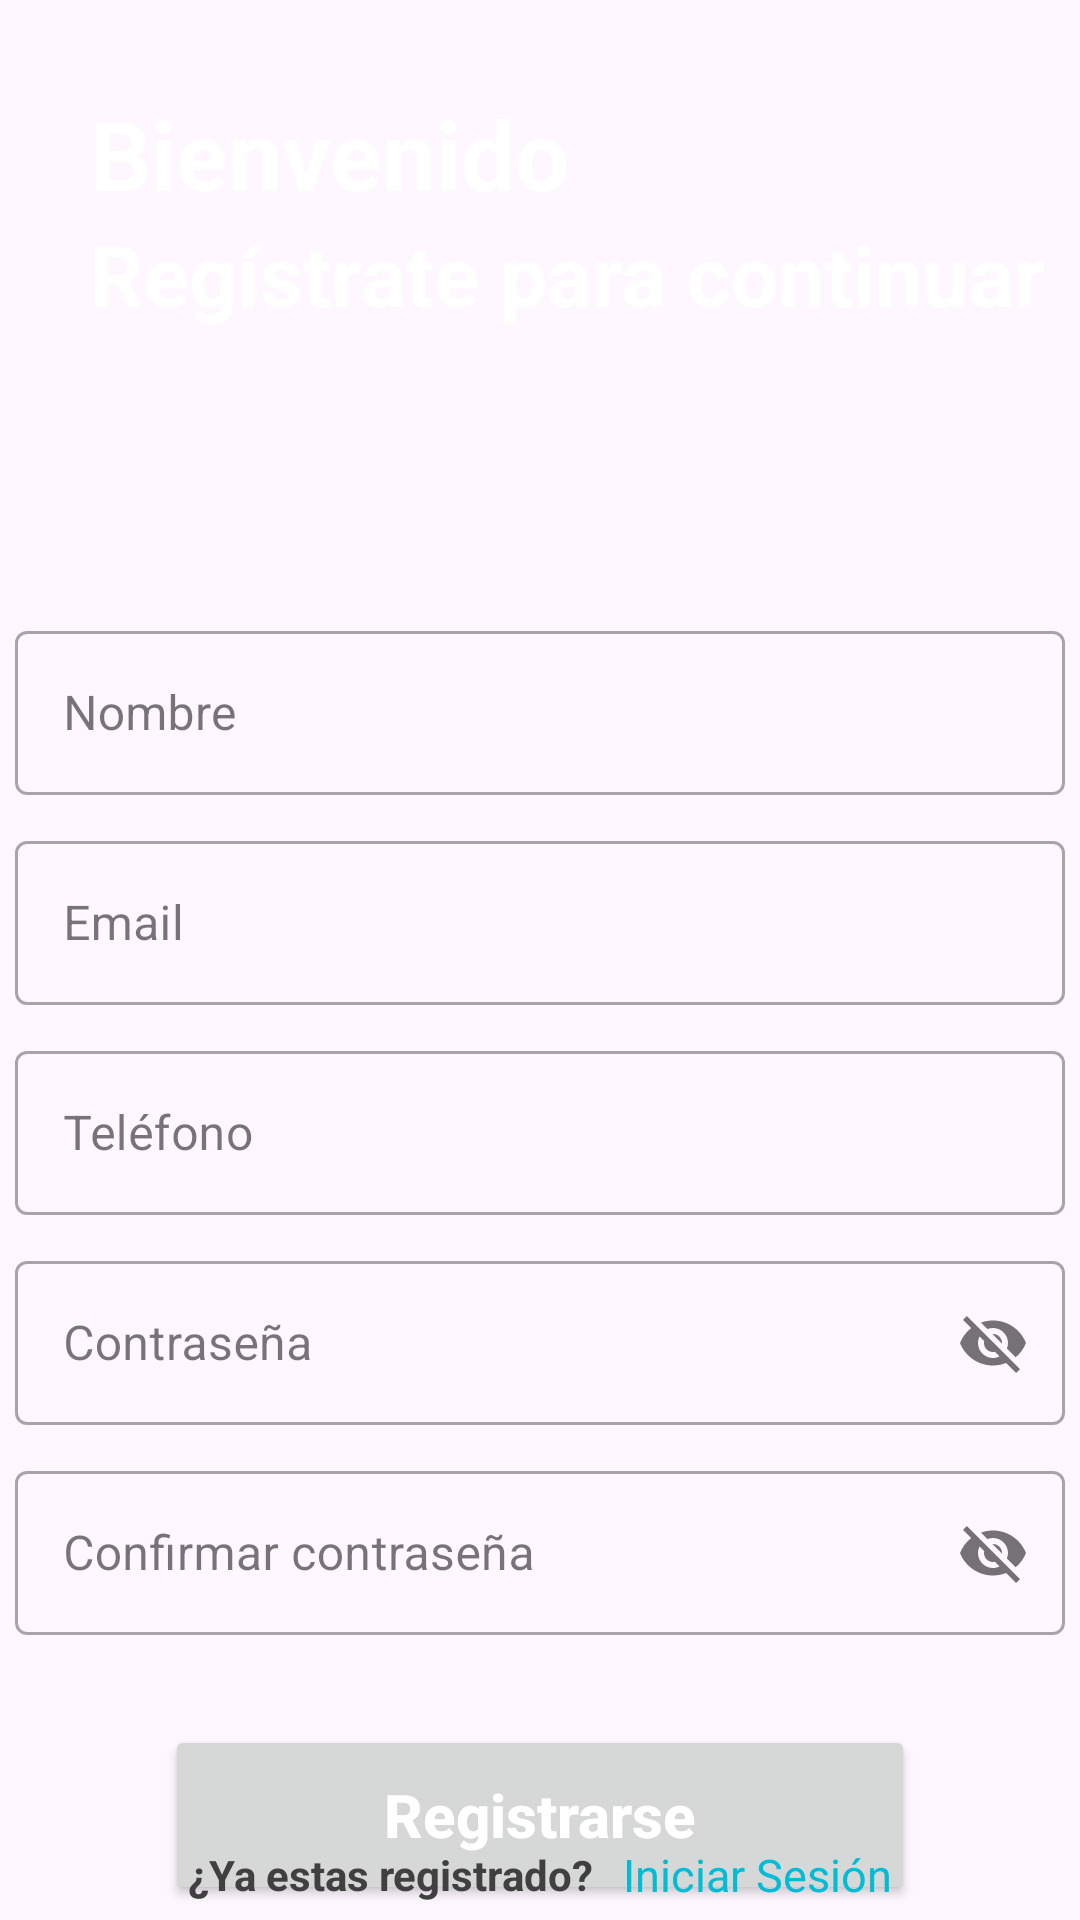

Android layout source for this screen:
<!-- AndroidManifest.xml: application theme Theme.ExtraHand5 -->
<!-- res/layout/activity_sign_up.xml -->
<?xml version="1.0" encoding="utf-8"?>
<RelativeLayout xmlns:android="http://schemas.android.com/apk/res/android"
    xmlns:app="http://schemas.android.com/apk/res-auto"
    xmlns:tools="http://schemas.android.com/tools"
    android:layout_width="match_parent"
    android:layout_height="match_parent"
    android:background="@drawable/signupbkg"
    tools:context=".SignUpActivity">
    
    <ProgressBar
        android:id="@+id/signUpProgressbar"
        android:layout_width="50dp"
        android:layout_height="50dp"
        android:layout_centerInParent="true"
        android:theme="@style/MyProgressbar"
        android:visibility="gone"/>

    <LinearLayout
        android:layout_width="match_parent"
        android:layout_height="140dp"
        android:orientation="vertical"
        android:gravity="center">

        <TextView
            android:layout_width="wrap_content"
            android:layout_height="wrap_content"
            android:text="Bienvenido"
            android:textColor="@color/white"
            android:textSize="32dp"
            android:textStyle="bold"
            android:layout_gravity="left"
            android:layout_marginStart="30dp"/>

        <TextView
            android:layout_width="wrap_content"
            android:layout_height="wrap_content"
            android:text="Regístrate para continuar"
            android:textColor="@color/white"
            android:textSize="28dp"
            android:textStyle="bold"
            android:layout_gravity="left"
            android:layout_marginStart="30dp"/>

    </LinearLayout>

    <LinearLayout
        android:layout_width="match_parent"
        android:layout_height="match_parent"
        android:gravity="center"
        android:orientation="vertical">


        <com.google.android.material.textfield.TextInputLayout
            android:layout_width="350dp"
            android:layout_height="60dp"
            android:layout_marginTop="200dp"
            style="@style/Widget.MaterialComponents.TextInputLayout.OutlinedBox">

            <com.google.android.material.textfield.TextInputEditText
                android:id="@+id/signUpName"
                android:layout_width="match_parent"
                android:layout_height="match_parent"
                android:hint="Nombre"
                android:textColor="#404040"/>

        </com.google.android.material.textfield.TextInputLayout>

        <com.google.android.material.textfield.TextInputLayout
            android:layout_width="350dp"
            android:layout_height="60dp"
            android:layout_marginTop="10dp"
            style="@style/Widget.MaterialComponents.TextInputLayout.OutlinedBox">

            <com.google.android.material.textfield.TextInputEditText
                android:id="@+id/signUpEmail"
                android:layout_width="match_parent"
                android:layout_height="match_parent"
                android:hint="Email"
                android:textColor="#404040"/>

        </com.google.android.material.textfield.TextInputLayout>

        <com.google.android.material.textfield.TextInputLayout
            android:layout_width="350dp"
            android:layout_height="60dp"
            android:layout_marginTop="10dp"
            style="@style/Widget.MaterialComponents.TextInputLayout.OutlinedBox">

            <com.google.android.material.textfield.TextInputEditText
                android:id="@+id/signUpPhone"
                android:layout_width="match_parent"
                android:layout_height="match_parent"
                android:hint="Teléfono"
                android:textColor="#404040"/>

        </com.google.android.material.textfield.TextInputLayout>

        <com.google.android.material.textfield.TextInputLayout
            android:id="@+id/signUpPasswordLayout"
            android:layout_width="350dp"
            android:layout_height="60dp"
            android:layout_marginTop="10dp"
            app:passwordToggleEnabled="true"
            style="@style/Widget.MaterialComponents.TextInputLayout.OutlinedBox">

            <com.google.android.material.textfield.TextInputEditText
                android:id="@+id/signUpPassword"
                android:layout_width="match_parent"
                android:layout_height="match_parent"
                android:hint="Contraseña"
                android:textColor="#404040"/>

        </com.google.android.material.textfield.TextInputLayout>

        <com.google.android.material.textfield.TextInputLayout
            android:id="@+id/signUpCPasswordLayout"
            android:layout_width="350dp"
            android:layout_height="60dp"
            android:layout_marginTop="10dp"
            app:passwordToggleEnabled="true"

            style="@style/Widget.MaterialComponents.TextInputLayout.OutlinedBox">

            <com.google.android.material.textfield.TextInputEditText
                android:id="@+id/signUpCPassword"
                android:layout_width="match_parent"
                android:layout_height="match_parent"
                android:hint="Confirmar contraseña"
                android:textColor="#404040"/>

        </com.google.android.material.textfield.TextInputLayout>

        <Button
            android:id="@+id/signUpBtn"
            android:layout_width="250dp"
            android:layout_height="60dp"
            android:layout_marginTop="30dp"
            android:text="Registrarse"
            android:textColor="@color/white"
            android:textAllCaps="false"
            android:textSize="20dp"
            android:textStyle="bold"/>
        
    </LinearLayout>

     <LinearLayout
         android:layout_width="match_parent"
         android:layout_height="wrap_content"
         android:orientation="horizontal"
         android:layout_alignParentBottom="true"
         android:layout_marginBottom="5dp"
         android:gravity="center">
         
         <TextView
             android:layout_width="wrap_content"
             android:layout_height="wrap_content"
             android:text="¿Ya estas registrado?"
             android:textSize="14sp"
             android:textStyle="bold"
             android:layout_gravity="center"
             android:textColor="#404040"/>
         <TextView
             android:id="@+id/signInText"
             android:layout_width="wrap_content"
             android:layout_height="wrap_content"
             android:text="Iniciar Sesión"
             android:layout_gravity="center"
             android:textColor="#00BCD4"
             android:textSize="15sp"
             android:layout_marginStart="10dp"/>
         
     </LinearLayout>

</RelativeLayout>
<!-- resources referenced by this layout -->
<resources>
  <color name="white">#FFFFFFFF</color>
  <style name="MyProgressbar" parent="Theme.Material3.DayNight.NoActionBar">
          <item name="colorSecondary">#2196F3</item>
      </style>
  <style name="Theme.ExtraHand5" parent="Theme.Material3.DayNight.NoActionBar">
  
          
          <item name="colorPrimary">#2196F3</item>
          <item name="colorPrimaryVariant">#2196F3</item>
          <item name="colorOnPrimary">@color/white</item>
          
          <item name="colorSecondary">@color/teal_200</item>
          <item name="colorSecondaryVariant">@color/teal_700</item>
          <item name="colorOnSecondary">@color/black</item>
          
          <item name="android:statusBarColor">?attr/colorPrimaryVariant</item>
      </style>
  <color name="teal_200">#00F4A7</color>
  <color name="teal_700">#00A642</color>
  <color name="black">#FF000000</color>
</resources>
